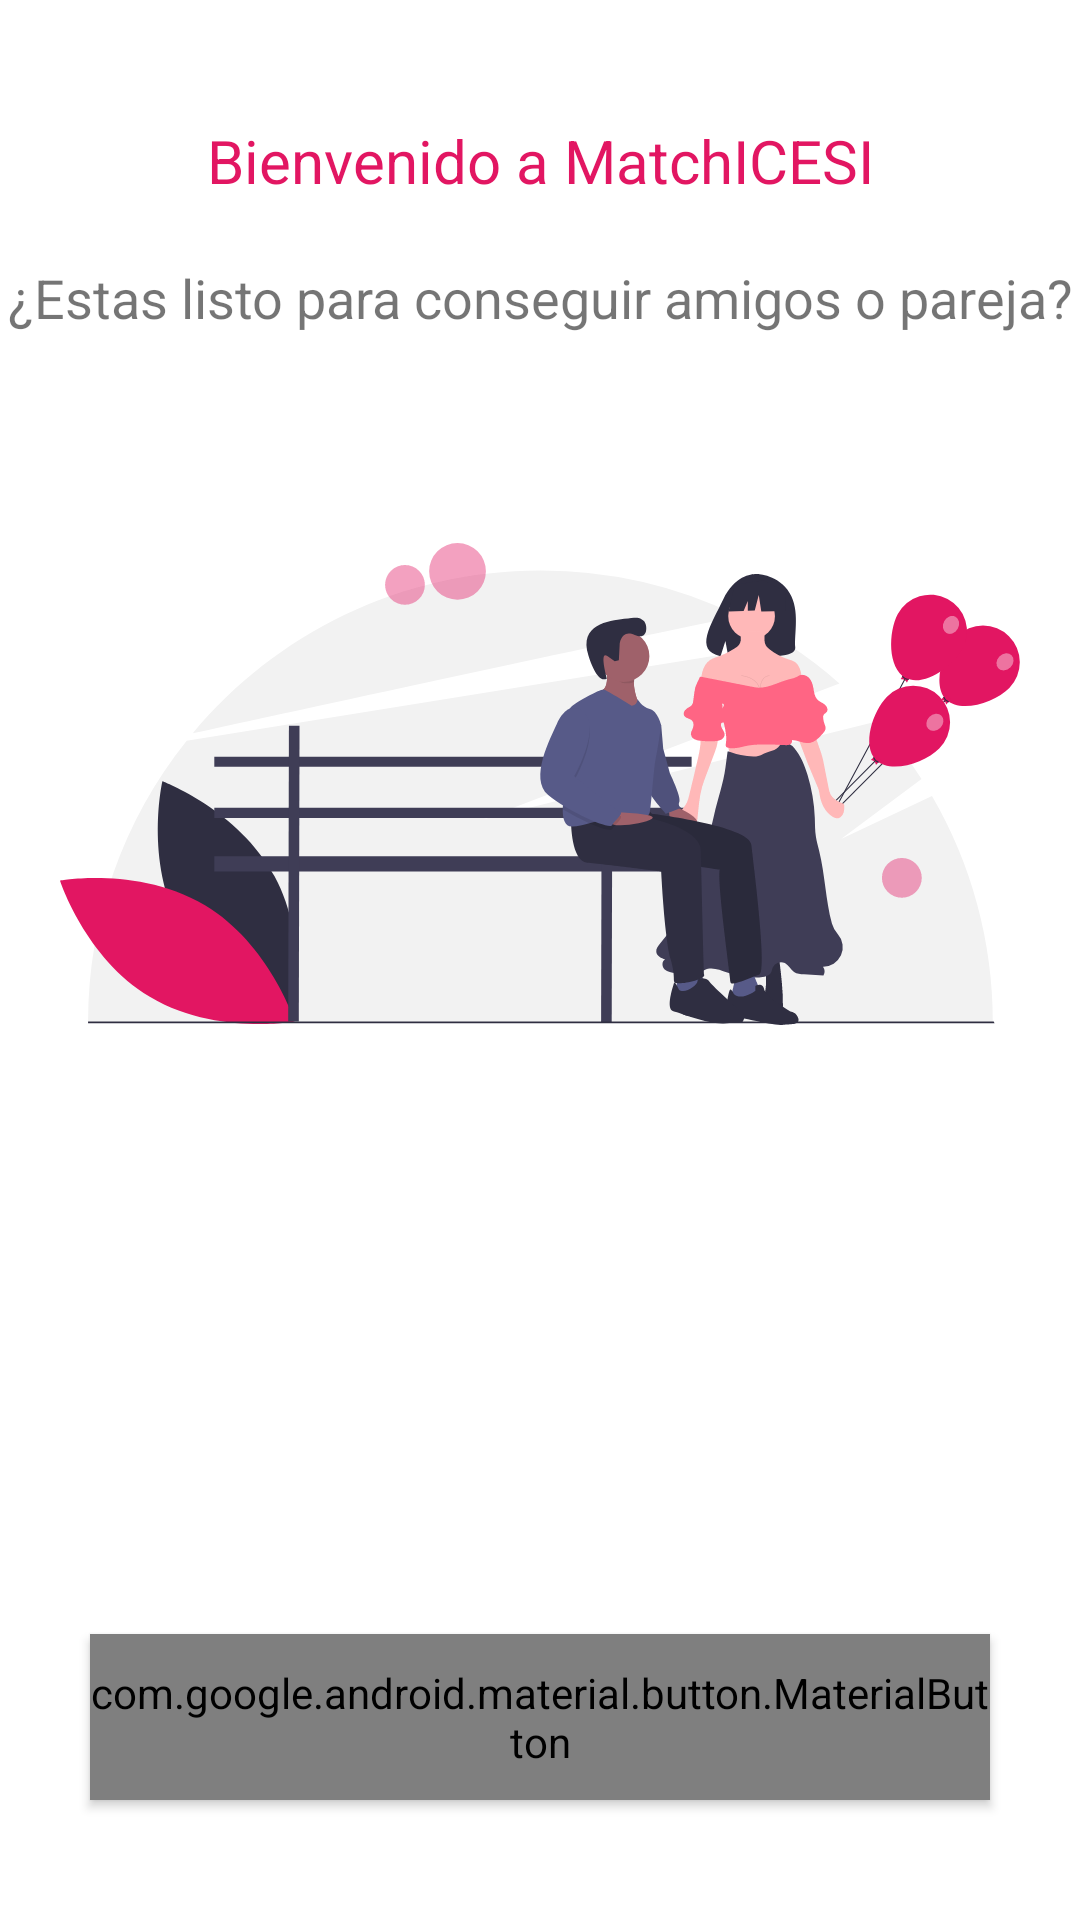

Android layout source for this screen:
<!-- AndroidManifest.xml: application theme AppTheme -->
<!-- res/layout/activity_welcome.xml -->
<?xml version="1.0" encoding="utf-8"?>
<RelativeLayout xmlns:android="http://schemas.android.com/apk/res/android"
    xmlns:app="http://schemas.android.com/apk/res-auto"
    xmlns:tools="http://schemas.android.com/tools"
    android:layout_width="match_parent"
    android:layout_height="match_parent"
    tools:context=".WelcomeActivity">

    <TextView
        android:layout_width="match_parent"
        android:layout_height="wrap_content"
        android:text="Bienvenido a MatchICESI"
        android:layout_alignParentTop="true"
        android:textSize="20dp"
        android:layout_marginTop="40dp"
        android:textAlignment="center"
        android:textColor="@color/colorPrimary"
        android:id="@+id/tv_welcome"/>

    <TextView
        android:layout_width="match_parent"
        android:layout_height="wrap_content"
        android:id="@+id/tv_message"
        android:layout_below="@id/tv_welcome"
        android:layout_marginTop="20dp"
        android:textAlignment="center"
        android:textSize="18dp"
        android:layout_marginBottom="20dp"
        android:text="¿Estas listo para conseguir amigos o pareja?"/>

    <ImageView
        android:layout_width="match_parent"
        android:layout_height="200dp"
        android:layout_gravity="center_horizontal"
        android:layout_marginBottom="10dp"
        android:src="@drawable/welcome_icon"
        android:layout_below="@id/tv_message"
        android:layout_marginTop="30dp"
        android:layout_marginRight="20dp"
        android:layout_marginLeft="20dp"/>

    <android.support.design.button.MaterialButton
        android:layout_width="match_parent"
        android:layout_height="wrap_content"
        android:text="Continuar"
        android:textColor="#fff"
        style="@style/Base.Widget.AppCompat.Button"
        android:layout_marginRight="30dp"
        android:layout_marginLeft="30dp"
        android:layout_marginBottom="40dp"
        android:layout_alignParentBottom="true"
        android:id="@+id/btn_begin"
        />


</RelativeLayout>
<!-- resources referenced by this layout -->
<resources>
  <color name="colorPrimary">#E21662</color>
  <!-- drawable welcome_icon: vector/xml drawable (drawable, 15872 chars, omitted) -->
  <style name="AppTheme" parent="Theme.AppCompat.Light.NoActionBar">
          
          <item name="colorPrimary">@color/colorPrimary</item>
          <item name="colorPrimaryDark">@color/colorPrimaryDark</item>
          <item name="colorAccent">@color/colorAccent</item>
  
          <item name="android:statusBarColor">@color/white</item>
          <item name="android:windowBackground">@android:color/white</item>
      </style>
  <color name="colorPrimaryDark">#00574B</color>
  <color name="colorAccent">#D81B60</color>
  <color name="white">#fff</color>
</resources>
